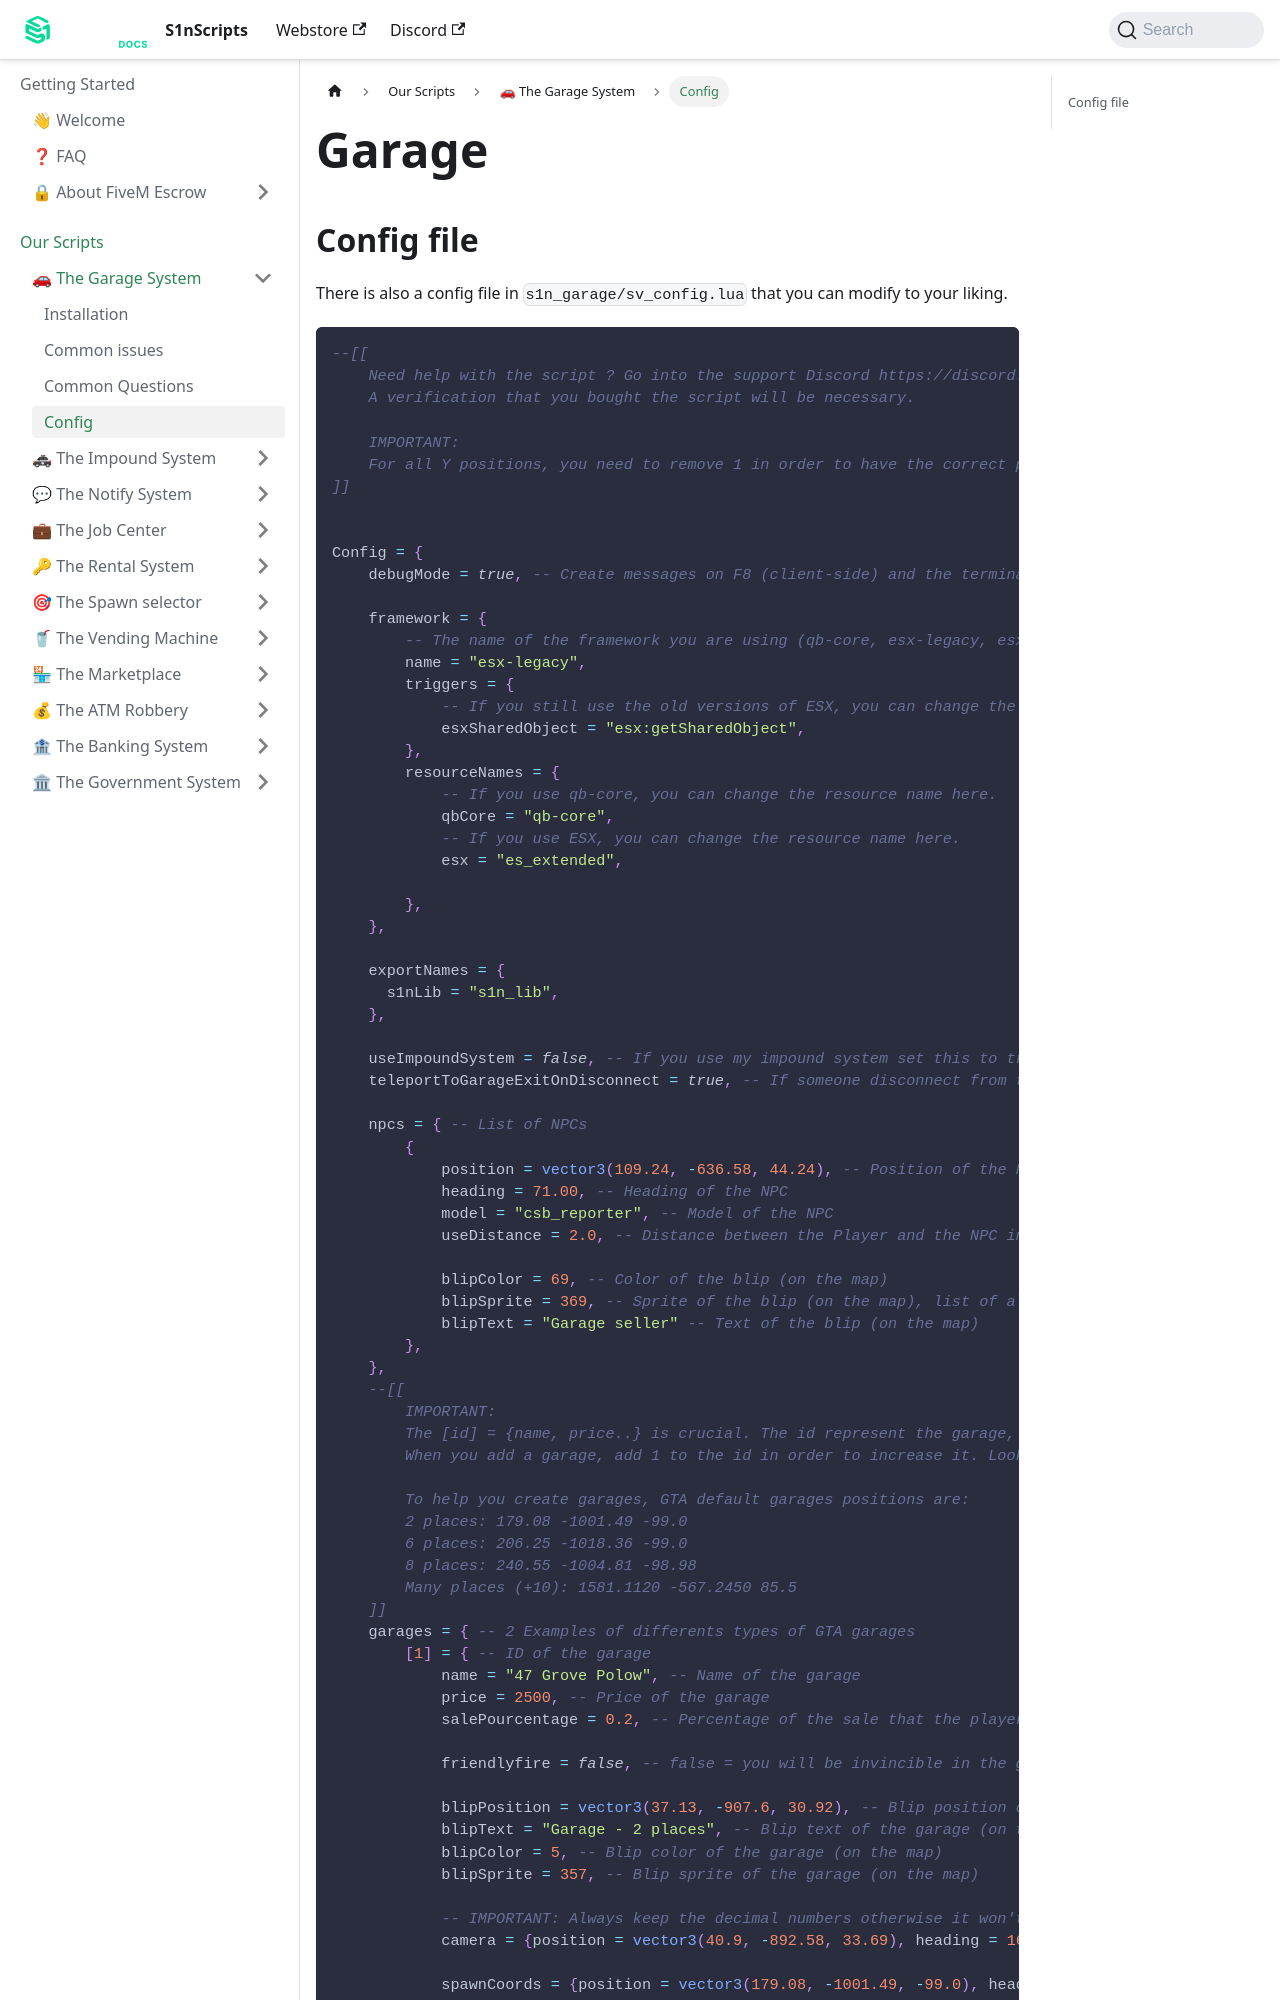

repository: S1nScripts/docs.s1nscripts.com · page: docs/garages/config.html · generator: docusaurus

---
sidebar_position: 1
title: Config
sidebar_label: Config
---

# Garage
## Config file

There is also a config file in `s1n_garage/sv_config.lua` that you can modify to your liking.

```lua
--[[
    Need help with the script ? Go into the support Discord https://discord.gg/aKF3DX8yPx
    A verification that you bought the script will be necessary.

    IMPORTANT:
    For all Y positions, you need to remove 1 in order to have the correct position of your player's feet. If it's not correct, there will be problems.
]]


Config = {
    debugMode = true, -- Create messages on F8 (client-side) and the terminal (server-side) in order to verify the script's logic. Requires for developers.

    framework = {
        -- The name of the framework you are using (qb-core, esx-legacy, esx-old)
        name = "esx-legacy",
        triggers = {
            -- If you still use the old versions of ESX, you can change the trigger name here.
            esxSharedObject = "esx:getSharedObject",
        },
        resourceNames = {
            -- If you use qb-core, you can change the resource name here.
            qbCore = "qb-core",
            -- If you use ESX, you can change the resource name here.
            esx = "es_extended",

        },
    },

    exportNames = {
      s1nLib = "s1n_lib",
    },

    useImpoundSystem = false, -- If you use my impound system set this to true in order to avoid conflict.
    teleportToGarageExitOnDisconnect = true, -- If someone disconnect from the server in a garage, set to true will teleport him to the nearest garage exit.

    npcs = { -- List of NPCs
        {
            position = vector3(109.24, -636.58, 44.24), -- Position of the NPC
            heading = 71.00, -- Heading of the NPC
            model = "csb_reporter", -- Model of the NPC
            useDistance = 2.0, -- Distance between the Player and the NPC in order to interact with it.

            blipColor = 69, -- Color of the blip (on the map)
            blipSprite = 369, -- Sprite of the blip (on the map), list of all blips : https://docs.fivem.net/docs/game-references/blips/
            blipText = "Garage seller" -- Text of the blip (on the map)
        },
    },
    --[[
        IMPORTANT:
        The [id] = {name, price..} is crucial. The id represent the garage, do not modify it or the player's will have different garages.
        When you add a garage, add 1 to the id in order to increase it. Look at the examples below.

        To help you create garages, GTA default garages positions are:
        2 places: 179.08 -1001.49 -99.0
        6 places: 206.25 -1018.36 -99.0
        8 places: 240.55 -1004.81 -98.98
        Many places (+10): 1581.1120 -567.2450 85.5
    ]]
    garages = { -- 2 Examples of differents types of GTA garages
        [1] = { -- ID of the garage
            name = "47 Grove Polow", -- Name of the garage
            price = 2500, -- Price of the garage
            salePourcentage = 0.2, -- Percentage of the sale that the player will receive. (0.2 means he will get 20% of the purchase price of the garage)

            friendlyfire = false, -- false = you will be invincible in the garage, true = the opposite

            blipPosition = vector3(37.13, -907.6, 30.92), -- Blip position of the garage (on the map)
            blipText = "Garage - 2 places", -- Blip text of the garage (on the map)
            blipColor = 5, -- Blip color of the garage (on the map)
            blipSprite = 357, -- Blip sprite of the garage (on the map)

            -- IMPORTANT: Always keep the decimal numbers otherwise it won't work
            camera = {position = vector3(40.9, -892.58, 33.69), heading = 168.1}, -- Camera position in the menu

            spawnCoords = {position = vector3(179.08, -1001.49, -99.0), heading = 177.15}, -- Spawn position in the garage
            leaveSpawnCoords = {position = vector3(41.07, -899.18, 29.98), heading = 353.69}, -- Exit garage position with or without vehicle (keep it in mind, you must have enough spaces)

            -- IMPORTANT: be careful with the positions in order to verify that all types of vehicle can spawn !
            vehiclePositions = { -- Number of positions is related to the number of places in the garage
                {position = vector3(174.94, -1004.14, -99.00), heading = 182.46}, -- Position of a vehicle
                {position = vector3(171.71, -1004.23, -99.00), heading = 182.46}, -- Position of a vehicle
            },

            inviteFriends = {
                areaPosition = vector3(38.51, -901.61, 29.99), -- Position where you want the friends to be before you invite them to your garage
                areaDetectPlayers = 30.0, -- Area around the position in order to detect players who wants to got into your garage when they being invited.
            },
